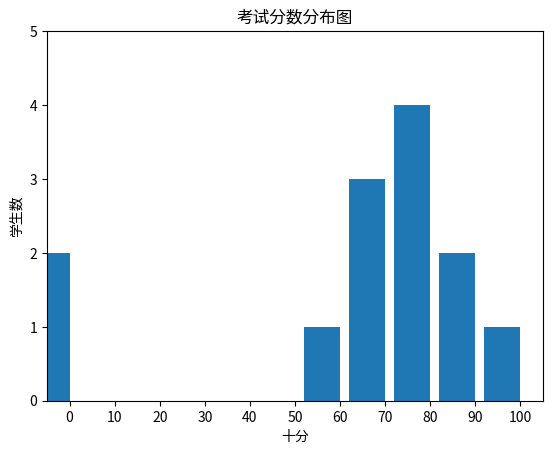

This figure's Python source:
from matplotlib import pyplot as plt
from collections import Counter

"""折线图
years = [1950, 1960, 1970, 1980, 1990, 2000, 2010]
gdps = [300.2, 543.3, 1075.9, 2862.5, 5979.6, 10289.7, 14958.3]

plt.plot(years, gdps, color='green', marker='o', linestyle='solid')

plt.title('GDP')

plt.xlabel('year')
plt.ylabel('$billion')
plt.show()
"""

"""直方图
movies = ['Anne Hall', 'Ben-Hur', 'Casablanca', 'Gandhi', 'West Side Story']
number_oscars = [5, 11, 3, 8 ,10]

#条形的默认宽度是0.8，对左侧坐标加上0.10
#每个条形就放置在中心
xs = [i + 0.1 for i, _ in enumerate(movies)]

plt.bar(xs, number_oscars)

plt.ylabel('Number')
plt.title('Favorate')

plt.xticks([i + 0.5 for i, _ in enumerate(movies)], movies)
plt.show()
"""
grades = [83, 95, 91, 87, 70, 0, 85, 82, 100, 67, 73, 77, 0]
decile = lambda grade: grade // 10 * 10
histogram = Counter(decile(grade) for grade in grades)

plt.bar([x - 4 for x in histogram.keys()],#每个条形向左侧移动四个单位
        histogram.values(),#给每个条形设置正确的高度
        8)#每个条形的宽度设置为8

plt.axis([-5, 105, 0, 5]) #x轴从-5到105，y轴取值0到5

plt.xticks([10 * i for i in range(11)]) #x轴标记为0，10...100
plt.xlabel('十分')
plt.ylabel('学生数')
plt.title('考试分数分布图')
plt.show()
